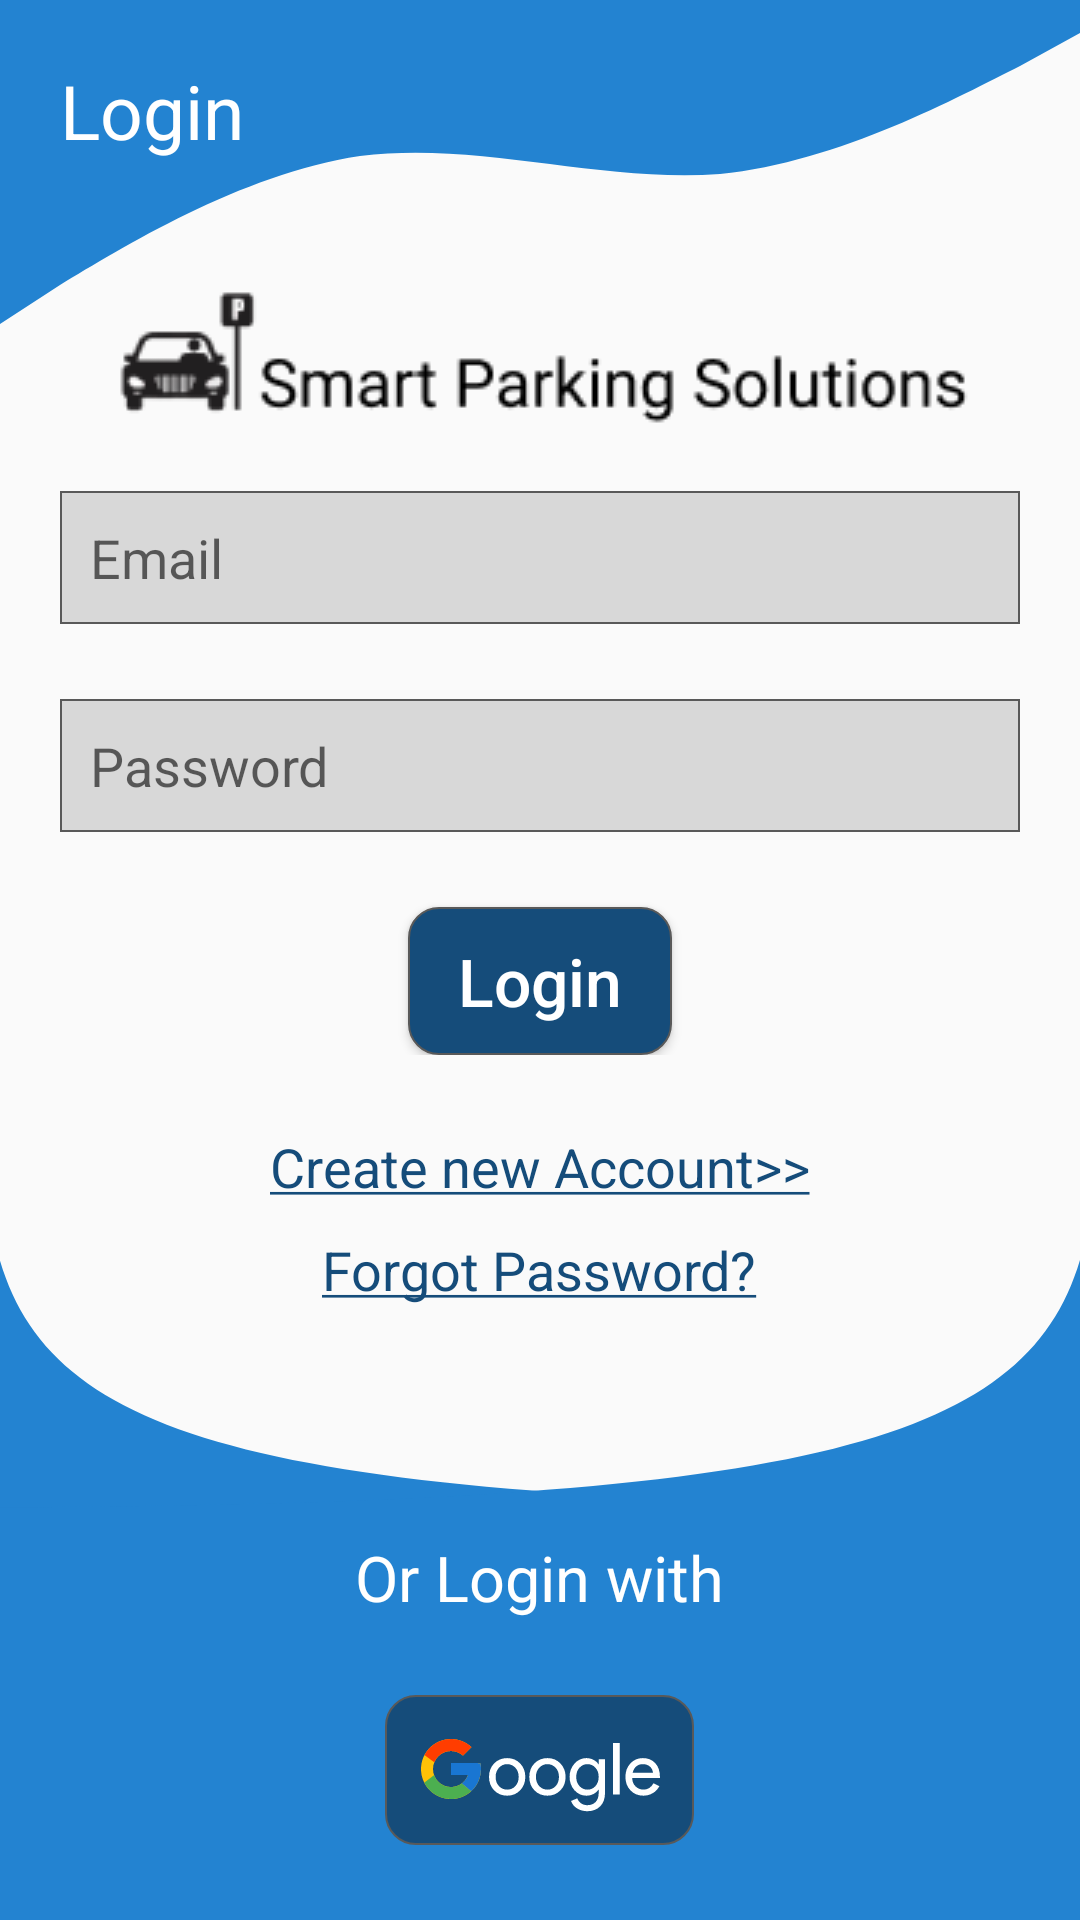

Write the Android layout XML for this screen, with the resource values it uses.
<!-- AndroidManifest.xml: application theme AppTheme2 -->
<!-- res/layout/activity_login.xml -->
<?xml version="1.0" encoding="utf-8"?>
<RelativeLayout xmlns:android="http://schemas.android.com/apk/res/android"
    xmlns:app="http://schemas.android.com/apk/res-auto"
    xmlns:tools="http://schemas.android.com/tools"
    android:layout_width="match_parent"
    android:layout_height="match_parent"
    android:background="@drawable/ic_background"
    tools:context=".LoginActivity">

    <TextView
        android:layout_width="wrap_content"
        android:layout_height="wrap_content"
        android:id="@+id/login_textView"
        android:text="@string/login"
        android:textSize="25sp"
        android:textColor="@android:color/white"
        android:layout_marginTop="20dp"
        android:layout_marginStart="20dp"/>
    <ImageView
        android:layout_width="wrap_content"
        android:layout_height="wrap_content"
        android:src="@drawable/logo_horizontal"
        android:layout_below="@+id/login_textView"
        android:layout_marginTop="40dp"
        android:layout_centerHorizontal="true"
        android:id="@+id/horizontal_logo"/>

    <LinearLayout
        android:layout_width="match_parent"
        android:layout_height="wrap_content"
        android:id="@+id/login_form"
        android:layout_below="@id/horizontal_logo"
        android:layout_centerInParent="true"
        android:gravity="center"
        android:padding="20dp"
        android:orientation="vertical">
        <EditText
            android:layout_width="match_parent"
            android:layout_height="wrap_content"
            android:id="@+id/email"
            android:padding="10dp"
            android:inputType="textEmailAddress"
            android:background="@drawable/edittext_background"
            android:hint="@string/email"/>

        <RelativeLayout
            android:layout_width="match_parent"
            android:layout_height="wrap_content"
        >
            <EditText
            android:layout_width="match_parent"
            android:layout_height="wrap_content"
            android:id="@+id/password"
            android:inputType="textPassword"
            android:layout_marginTop="25dp"
            android:padding="10dp"
            android:background="@drawable/edittext_background"
            android:hint="@string/password"/>
            <ImageButton
                android:layout_width="wrap_content"
                android:layout_height="wrap_content"
                android:id="@+id/visiblity"
                android:src="@drawable/ic_visibility_grey_24dp"
                android:layout_marginTop="35dp"
                android:layout_marginEnd="10dp"
                android:background="@android:color/transparent"
                android:layout_alignParentEnd="true"/>

        </RelativeLayout>
        <Button
            android:layout_width="wrap_content"
            android:layout_height="wrap_content"
            android:id="@+id/login_btn"
            android:layout_marginTop="25dp"
            android:gravity="center"
            android:padding="10dp"
            android:textColor="@android:color/white"
            android:text="@string/login"
            android:textSize="22sp"
            android:textAllCaps="false"
            android:background="@drawable/button_background"/>
    </LinearLayout>

    <TextView
    android:layout_width="wrap_content"
    android:layout_height="wrap_content"
    android:id="@+id/create_new"
    android:text="@string/create_new_account"
    android:textColor="@color/colorAccent"
    android:layout_below="@+id/login_form"
    android:layout_centerHorizontal="true"
    android:textSize="18sp"
    android:layout_marginTop="5dp"
    />
    <TextView
        android:layout_width="wrap_content"
        android:layout_height="wrap_content"
        android:id="@+id/forgot_password"
        android:text="@string/forgot_password"
        android:textColor="@color/colorAccent"
        android:layout_below="@+id/create_new"
        android:layout_centerHorizontal="true"
        android:textSize="18sp"
        android:layout_marginTop="10dp"
        />


    <LinearLayout
        android:layout_width="wrap_content"
        android:layout_height="wrap_content"
        android:layout_centerHorizontal="true"
        android:layout_alignParentBottom="true"
        android:layout_marginBottom="25dp"
        android:gravity="center"
        android:orientation="vertical">
        <TextView
            android:layout_width="wrap_content"
            android:layout_height="wrap_content"
            android:text="@string/or_login_with"
            android:textColor="@android:color/white"
            android:textSize="21sp"/>
        <ImageButton
            android:layout_width="wrap_content"
            android:layout_height="wrap_content"
            android:id="@+id/google_login_btn"
            android:background="@drawable/button_background"
            android:src="@drawable/ic_google"
            android:padding="10dp"
            android:layout_marginTop="25dp"/>

    </LinearLayout>



</RelativeLayout>
<!-- resources referenced by this layout -->
<resources>
  <color name="colorAccent">#154C7A</color>
  <!-- drawable button_background (drawable) -->
  <?xml version="1.0" encoding="utf-8"?>
  <shape xmlns:android="http://schemas.android.com/apk/res/android"
      android:shape="rectangle">
      <solid android:color="@color/colorAccent"/>
      <corners android:radius="10dp"/>
      <stroke android:color="#595959"
          android:width="0.5dp"/>
  
  
  </shape>
  <!-- drawable edittext_background (drawable) -->
  <?xml version="1.0" encoding="utf-8"?>
  <shape xmlns:android="http://schemas.android.com/apk/res/android"
      android:shape="rectangle">
      <solid android:color="#D8D8D8"/>
      <stroke android:color="#595959"
          android:width="0.5dp"/>
  
  
  </shape>
  <!-- drawable ic_background (drawable) -->
  <vector xmlns:android="http://schemas.android.com/apk/res/android"
      android:width="360dp"
      android:height="640dp"
      android:viewportWidth="360"
      android:viewportHeight="640">
    <path
        android:pathData="M0,108L20,95C40,83 80,58 120,52C160,47 200,61 240,58C280,54 320,32 340,22L360,11V0H340C320,0 280,0 240,0C200,0 160,0 120,0C80,0 40,0 20,0H0V108Z"
        android:fillColor="#2383D1"
        android:fillType="evenOdd"/>
    <path
        android:pathData="M360,502.677C93.648,501.422 18.576,482.446 0,420.222V640.323H360V502.677Z"
        android:fillColor="#2383D1"/>
    <path
        android:pathData="M0,502.455C266.352,501.2 341.424,482.224 360,420V640.101H0V502.455Z"
        android:fillColor="#2383D1"/>
  </vector>
  <!-- drawable ic_google: vector/xml drawable (drawable, 5277 chars, omitted) -->
  <!-- drawable logo_horizontal: png bitmap (drawable, 4713 bytes) -->
  <string name="create_new_account"><u>Create new Account&gt;&gt;</u></string>
  <string name="email">Email</string>
  <string name="forgot_password"><u>Forgot Password?</u></string>
  <string name="login">Login</string>
  <string name="or_login_with">Or Login with</string>
  <string name="password">Password</string>
  <style name="AppTheme2" parent="Theme.AppCompat.DayNight.NoActionBar">
          
          <item name="colorPrimary">@color/colorPrimary</item>
          <item name="colorPrimaryDark">@color/colorPrimaryDark</item>
          <item name="colorAccent">@color/colorAccent</item>
      </style>
  <color name="colorPrimary">#2383D1</color>
  <color name="colorPrimaryDark">#1E6DAE</color>
</resources>
